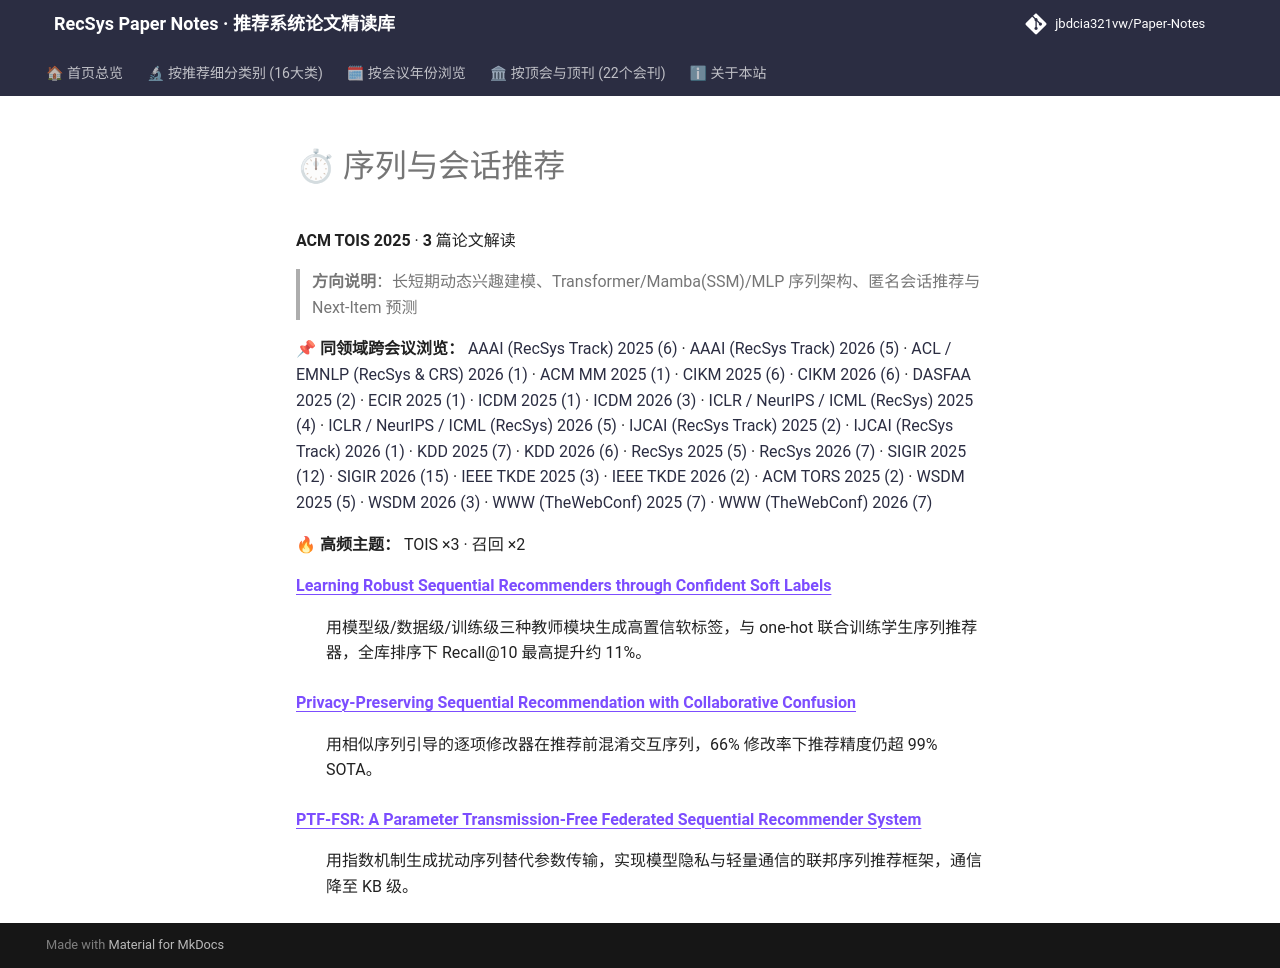

repository: jbdcia321vw/Paper-Notes · page: venues/TOIS/2025/sequential_rec/index.html · generator: mkdocs

# ⏱ 序列与会话推荐

**ACM TOIS 2025** · **3** 篇论文解读

> **方向说明**：长短期动态兴趣建模、Transformer/Mamba(SSM)/MLP 序列架构、匿名会话推荐与 Next-Item 预测

📌 **同领域跨会议浏览：** [AAAI (RecSys Track) 2025 (6)](../../../AAAI/2025/sequential_rec/) · [AAAI (RecSys Track) 2026 (5)](../../../AAAI/2026/sequential_rec/) · [ACL / EMNLP (RecSys & CRS) 2026 (1)](../../../ACL_EMNLP/2026/sequential_rec/) · [ACM MM 2025 (1)](../../../ACM_MM/2025/sequential_rec/) · [CIKM 2025 (6)](../../../CIKM/2025/sequential_rec/) · [CIKM 2026 (6)](../../../CIKM/2026/sequential_rec/) · [DASFAA 2025 (2)](../../../DASFAA/2025/sequential_rec/) · [ECIR 2025 (1)](../../../ECIR/2025/sequential_rec/) · [ICDM 2025 (1)](../../../ICDM/2025/sequential_rec/) · [ICDM 2026 (3)](../../../ICDM/2026/sequential_rec/) · [ICLR / NeurIPS / ICML (RecSys) 2025 (4)](../../../ICLR_NeurIPS_ICML/2025/sequential_rec/) · [ICLR / NeurIPS / ICML (RecSys) 2026 (5)](../../../ICLR_NeurIPS_ICML/2026/sequential_rec/) · [IJCAI (RecSys Track) 2025 (2)](../../../IJCAI/2025/sequential_rec/) · [IJCAI (RecSys Track) 2026 (1)](../../../IJCAI/2026/sequential_rec/) · [KDD 2025 (7)](../../../KDD/2025/sequential_rec/) · [KDD 2026 (6)](../../../KDD/2026/sequential_rec/) · [RecSys 2025 (5)](../../../RecSys/2025/sequential_rec/) · [RecSys 2026 (7)](../../../RecSys/2026/sequential_rec/) · [SIGIR 2025 (12)](../../../SIGIR/2025/sequential_rec/) · [SIGIR 2026 (15)](../../../SIGIR/2026/sequential_rec/) · [IEEE TKDE 2025 (3)](../../../TKDE/2025/sequential_rec/) · [IEEE TKDE 2026 (2)](../../../TKDE/2026/sequential_rec/) · [ACM TORS 2025 (2)](../../../TORS/2025/sequential_rec/) · [WSDM 2025 (5)](../../../WSDM/2025/sequential_rec/) · [WSDM 2026 (3)](../../../WSDM/2026/sequential_rec/) · [WWW (TheWebConf) 2025 (7)](../../../WWW/2025/sequential_rec/) · [WWW (TheWebConf) 2026 (7)](../../../WWW/2026/sequential_rec/)

🔥 **高频主题：** TOIS ×3 · 召回 ×2

<dl>
<dt><strong><a href="learning_robust_sequential_recommenders_through_confident_soft_labels/">Learning Robust Sequential Recommenders through Confident Soft Labels</a></strong></dt>
<dd>
<p>用模型级/数据级/训练级三种教师模块生成高置信软标签，与 one-hot 联合训练学生序列推荐器，全库排序下 Recall@10 最高提升约 11%。</p>
</dd>
<dt><strong><a href="privacy_preserving_sequential_recommendation_with_collaborative_confusion/">Privacy-Preserving Sequential Recommendation with Collaborative Confusion</a></strong></dt>
<dd>
<p>用相似序列引导的逐项修改器在推荐前混淆交互序列，66% 修改率下推荐精度仍超 99% SOTA。</p>
</dd>
<dt><strong><a href="ptf_fsr_a_parameter_transmission_free_federated_sequential_recommender_syst/">PTF-FSR: A Parameter Transmission-Free Federated Sequential Recommender System</a></strong></dt>
<dd>
<p>用指数机制生成扰动序列替代参数传输，实现模型隐私与轻量通信的联邦序列推荐框架，通信降至 KB 级。</p>
</dd>
</dl>
